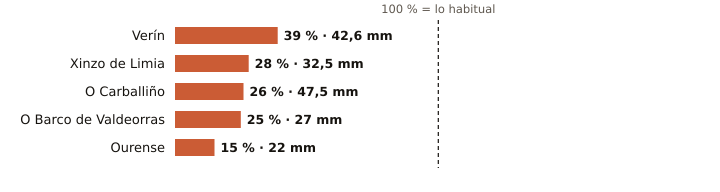

Data behind this chart, as committed beside it:
estacion, provincia, indicativo, mm_otono, referencia_mm, pct, periodo_referencia, hasta, hora
Verín, Ourense, 2978X, 42.6, 108.1, 39, 2009-2025, 2026-10-25, 19
Xinzo de Limia, Ourense, 1735X, 32.5, 116.6, 28, 2006-2025, 2026-10-25, 19
O Carballiño, Ourense, 1700X, 47.5, 185.7, 26, 1991-2020, 2026-10-25, 19
O Barco de Valdeorras, Ourense, 1583X, 27.0, 108.1, 25, 2004-2025, 2026-10-25, 16
Ourense, Ourense, 1690A, 22.0, 149.8, 15, 1991-2020, 2026-10-25, 19
